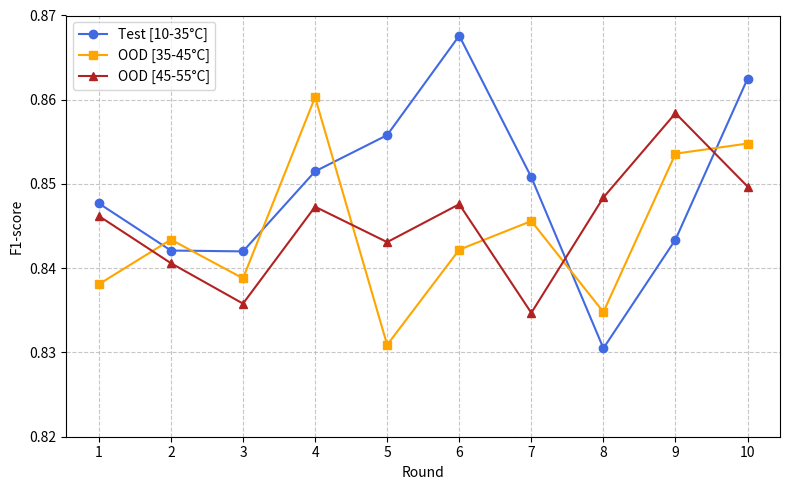

Recreate this plot in Python.
import matplotlib.pyplot as plt

# F1-scores across 10 rounds
f1_test = [0.8477, 0.8421, 0.842, 0.8515, 0.8558, 0.8676, 0.8508, 0.8305, 0.8434, 0.8625]
f1_ood_35_45 = [0.8381, 0.8434, 0.8388, 0.8603, 0.8309, 0.8422, 0.8456, 0.8348, 0.8536, 0.8548]
f1_ood_45_55 = [0.8462, 0.8406, 0.8358, 0.8473, 0.8431, 0.8476, 0.8347, 0.8484, 0.8584, 0.8497]

rounds = list(range(1, 11))

plt.figure(figsize=(8,5))
plt.plot(rounds, f1_test, marker='o', color='royalblue', label='Test [10-35°C]')
plt.plot(rounds, f1_ood_35_45, marker='s', color='orange', label='OOD [35-45°C]')
plt.plot(rounds, f1_ood_45_55, marker='^', color='firebrick', label='OOD [45-55°C]')

plt.xlabel('Round')
plt.ylabel('F1-score')
#plt.title('F1-score across rounds for in-distribution and OOD temperatures')
plt.ylim(0.82, 0.87)
plt.xticks(rounds)
plt.grid(True, linestyle='--', alpha=0.7)
plt.legend()
plt.tight_layout()
plt.show()
